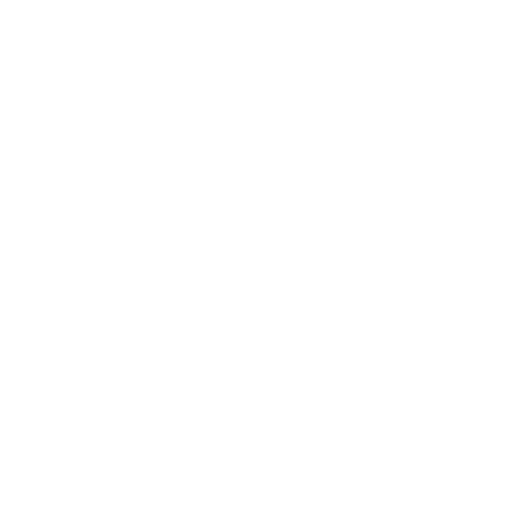
t = 0.00 s
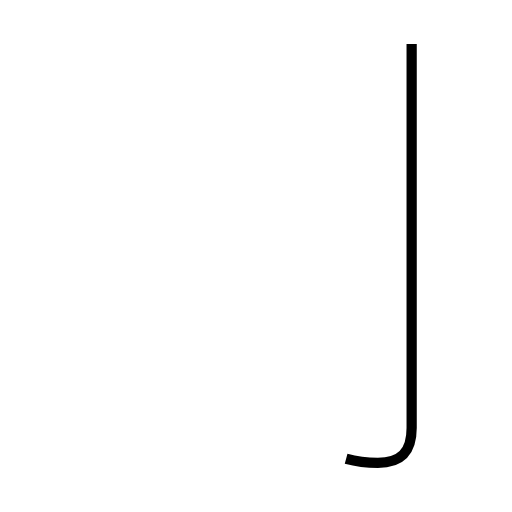
t = 1.38 s
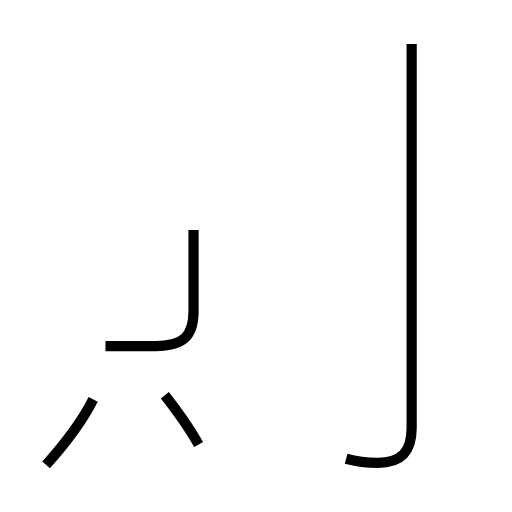
t = 2.36 s
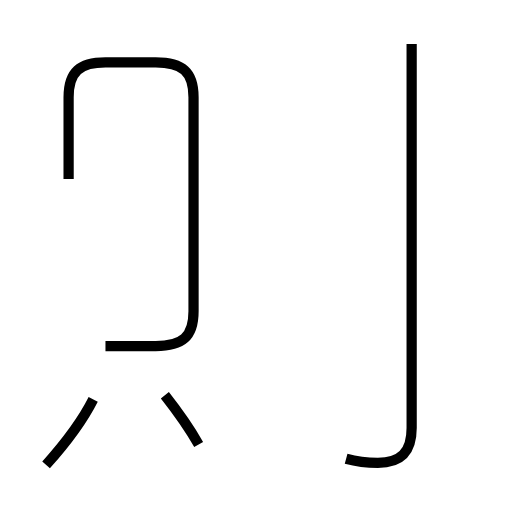
t = 3.48 s
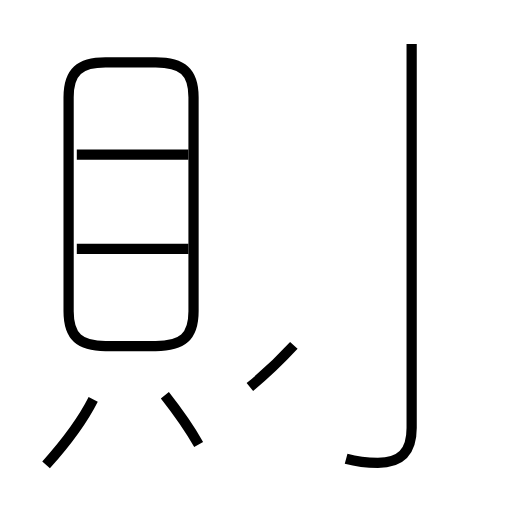
t = 4.87 s
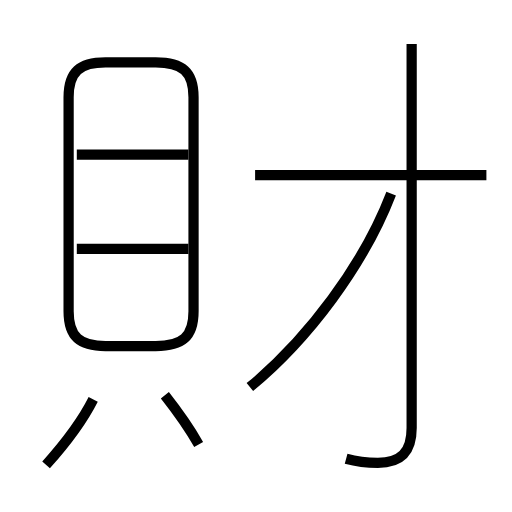
t = 6.08 s

The animated SVG that drew these frames (rendered in a browser with its animation timeline set to each time). Animation: 8 SMIL elements (animate=8); one cycle of 6.08 s.

<?xml version='1.0' encoding='utf-8'?>
<svg viewBox="0.0 -6.0 50.0 50.0" version="1.1" xmlns="http://www.w3.org/2000/svg"><rect x="-1000" y="-1000" width="2000" height="2000" stroke="white" fill="white" /><g style="fill:none;stroke:#000000;stroke-width:1"><path d="M 33.8 0.8 C 34.9 1.1 36.0 1.2 36.9 1.2 C 39.1 1.2 40.2 0.2 40.2 -2.2 L 40.2 -39.7 " transform="translate(0.0 38.0)" stroke-dasharray="46.10464452452505" stroke-dashoffset="46.10464452452505"><animate attributeName="stroke-dashoffset" from="46.10464452452505" to="0" dur="1.3831393357357515s" begin="0s; anim_end.end" fill="freeze" id="anim0" /></path><path d="M 4.5 1.4 C 6.2 -0.5 8.0 -2.8 9.1 -5.0 " transform="translate(0.0 38.0)" stroke-dasharray="7.903401251311487" stroke-dashoffset="7.903401251311487"><animate attributeName="stroke-dashoffset" from="7.903401251311487" to="0" dur="0.23710203753934458s" begin="anim0.end" fill="freeze" id="anim1" /></path><path d="M 19.4 -0.6 C 18.6 -2.0 17.2 -4.0 16.1 -5.4 " transform="translate(0.0 38.0)" stroke-dasharray="5.829139722466732" stroke-dashoffset="5.829139722466732"><animate attributeName="stroke-dashoffset" from="5.829139722466732" to="0" dur="0.17487419167400195s" begin="anim1.end" fill="freeze" id="anim2" /></path><path d="M 10.3 -10.2 L 15.2 -10.2 C 17.8 -10.2 18.9 -11.1 18.9 -13.6 L 18.9 -34.5 C 18.9 -37.0 17.8 -37.9 15.2 -37.9 L 10.3 -37.9 C 7.8 -37.9 6.7 -37.0 6.7 -34.5 L 6.7 -13.6 C 6.7 -11.1 7.8 -10.2 10.3 -10.2 Z " transform="translate(0.0 38.0)" stroke-dasharray="74.83885452992169" stroke-dashoffset="74.83885452992169"><animate attributeName="stroke-dashoffset" from="74.83885452992169" to="0" dur="2.2451656358976506s" begin="anim2.end" fill="freeze" id="anim3" /></path><path d="M 18.4 -19.7 L 7.5 -19.7 " transform="translate(0.0 38.0)" stroke-dasharray="10.899999999999999" stroke-dashoffset="10.899999999999999"><animate attributeName="stroke-dashoffset" from="10.899999999999999" to="0" dur="0.32699999999999996s" begin="anim3.end" fill="freeze" id="anim4" /></path><path d="M 18.4 -28.9 L 7.5 -28.9 " transform="translate(0.0 38.0)" stroke-dasharray="10.899999999999999" stroke-dashoffset="10.899999999999999"><animate attributeName="stroke-dashoffset" from="10.899999999999999" to="0" dur="0.32699999999999996s" begin="anim4.end" fill="freeze" id="anim5" /></path><path d="M 24.4 -6.2 C 30.1 -10.9 35.5 -18.1 38.2 -25.1 " transform="translate(0.0 38.0)" stroke-dasharray="23.636104472998092" stroke-dashoffset="23.636104472998092"><animate attributeName="stroke-dashoffset" from="23.636104472998092" to="0" dur="0.7090831341899427s" begin="anim5.end" fill="freeze" id="anim6" /></path><path d="M 47.5 -26.9 L 24.9 -26.9" transform="translate(0.0 38.0)" stroke-dasharray="22.6" stroke-dashoffset="22.6"><animate attributeName="stroke-dashoffset" from="22.6" to="0" dur="0.678s" begin="anim6.end" fill="freeze" id="anim_end" /></path></g></svg>
